Labelled photos from "isolated_obj", an image-classification folder in aharmer/dishBugs. The possible labels are: acari mites and ticks, amphipoda, annelida worms, araneae spiders, archaeognatha bristletails, blattodea cockroaches, carabidae ground beetles, chilopoda centipedes, coleoptera beetles, coleoptera larva, collembola springtails, diplopoda millipedes, diptera flies, formicidae ants, gastropoda snails and slugs, hymenoptera bees and wasps, isopoda woodlice, opiliones harvestmen, orthoptera grasshoppers and crickets, pseudoscorpiones false scorpions, tipulidae crane flies, vespidae wasps.

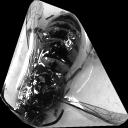
Label: vespidae wasps

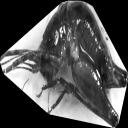
Label: orthoptera grasshoppers and crickets

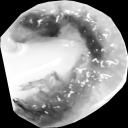
Label: coleoptera larva

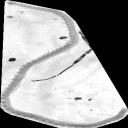
Label: chilopoda centipedes

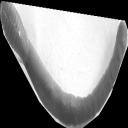
Label: annelida worms

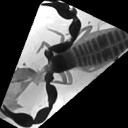
Label: pseudoscorpiones false scorpions
